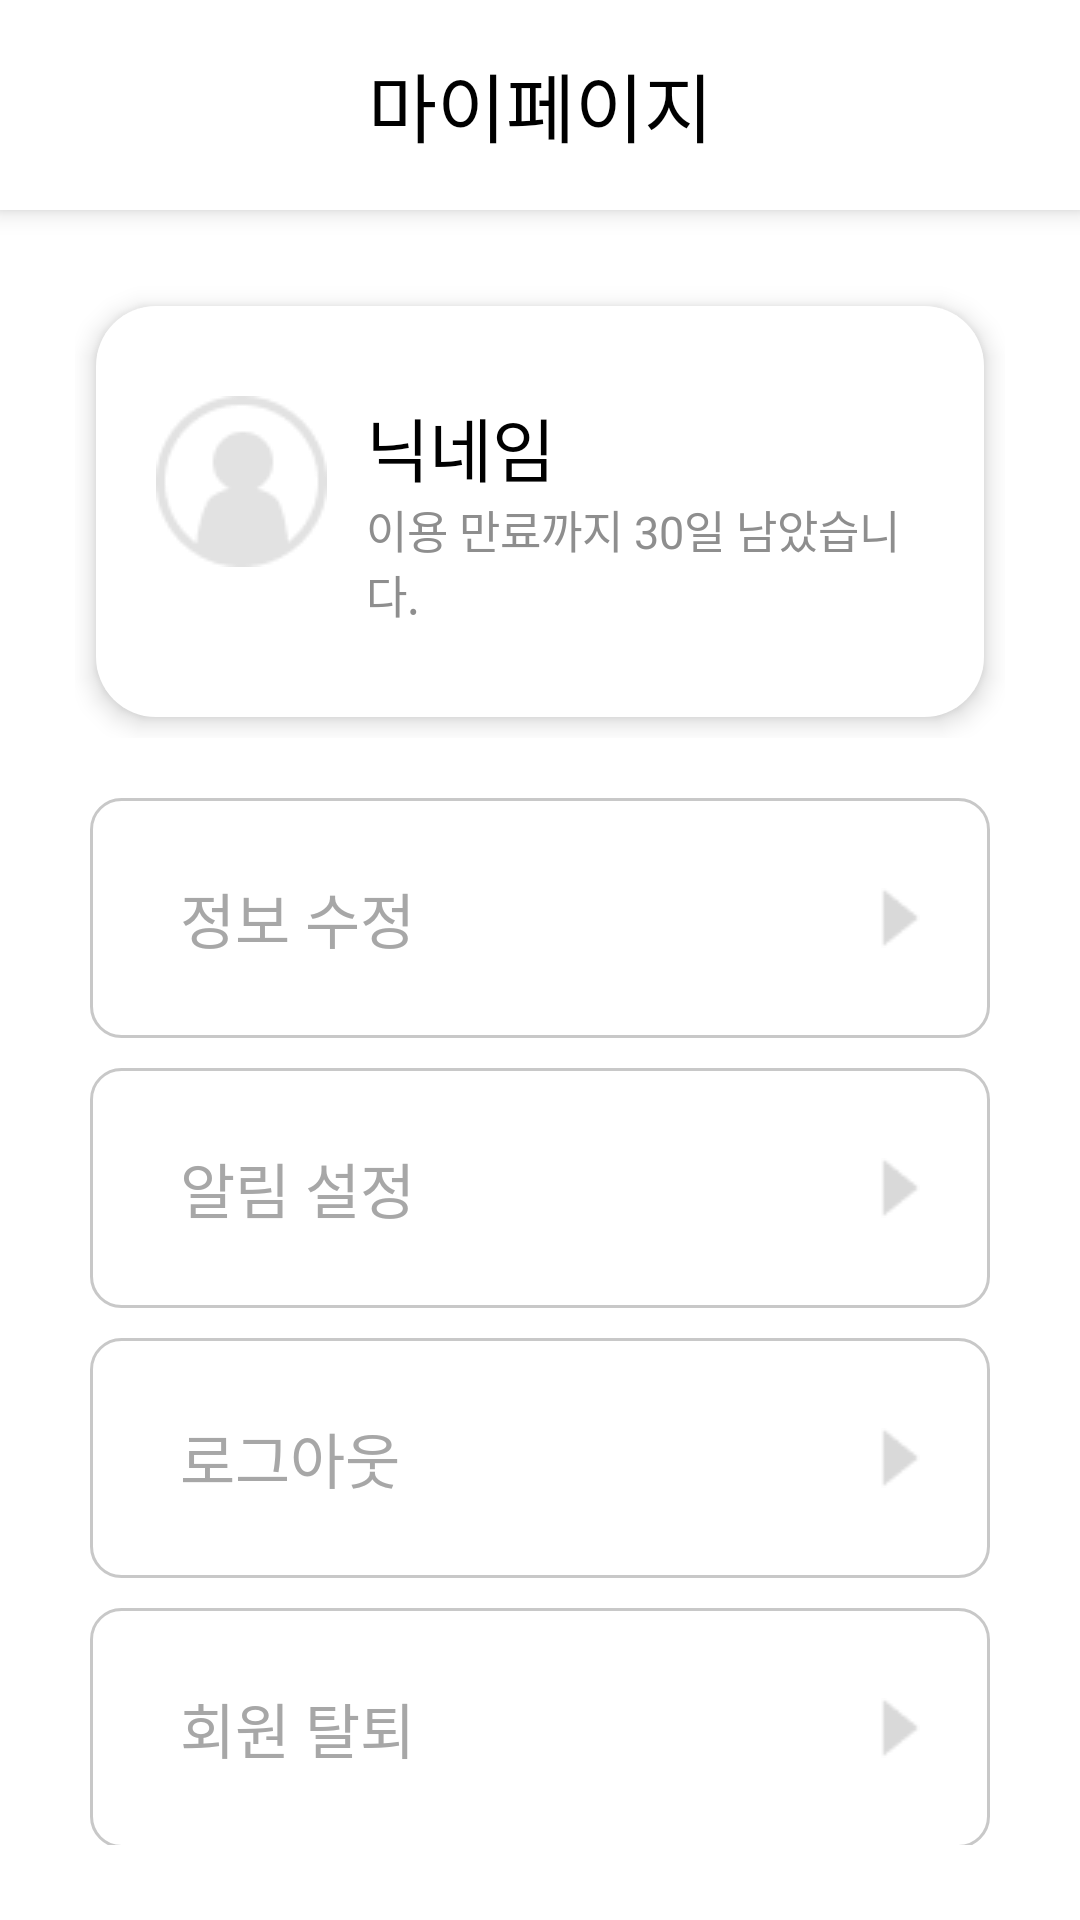

Write the Android layout XML for this screen, with the resource values it uses.
<!-- AndroidManifest.xml: application theme Theme.Debugging -->
<!-- res/layout/activity_mypage.xml -->
<?xml version="1.0" encoding="utf-8"?>
<androidx.constraintlayout.widget.ConstraintLayout xmlns:android="http://schemas.android.com/apk/res/android"
    xmlns:app="http://schemas.android.com/apk/res-auto"
    xmlns:tools="http://schemas.android.com/tools"
    android:layout_width="match_parent"
    android:layout_height="match_parent"
    android:background="#FFFFFF"
    tools:context=".activity.mypage.MyPageActivity">

    <androidx.appcompat.widget.Toolbar
        android:id="@+id/Toolbar_Setting"
        android:layout_width="match_parent"
        android:layout_height="70dp"
        android:background="@color/white"
        android:elevation="5sp"
        app:titleTextColor="@color/black"
        app:layout_constraintTop_toTopOf="parent">

        <TextView
            android:id="@+id/Toolbar_Setting_Text"
            android:layout_width="wrap_content"
            android:layout_height="wrap_content"
            android:textColor="@color/black"
            android:lineSpacingExtra="3.3sp"
            android:layout_gravity="center_horizontal"
            android:text="마이페이지"
            android:textSize="25sp"
            android:fontFamily="@font/main_font_sb"/>

    </androidx.appcompat.widget.Toolbar>

    <LinearLayout
        android:layout_width="match_parent"
        android:layout_height="match_parent"
        android:orientation="vertical"
        android:layout_marginTop="70dp"
        android:paddingVertical="25sp"
        android:paddingHorizontal="25sp">

        <LinearLayout
            android:layout_width="match_parent"
            android:layout_height="wrap_content"
            android:orientation="vertical">

            <LinearLayout
                android:layout_width="match_parent"
                android:layout_height="wrap_content"
                android:orientation="vertical"
                android:layout_margin="7sp"
                android:paddingHorizontal="20sp"
                android:paddingVertical="30sp"
                android:background="@drawable/container_community_main"
                android:elevation="5sp">

                <LinearLayout
                    android:layout_width="match_parent"
                    android:layout_height="wrap_content"
                    android:orientation="horizontal">

                    <ImageView
                        android:layout_width="wrap_content"
                        android:layout_height="wrap_content"
                        android:src="@drawable/img_mypage_user"
                        android:layout_marginRight="13sp" />

                    <LinearLayout
                        android:layout_width="match_parent"
                        android:layout_height="wrap_content"
                        android:orientation="vertical">

                        <TextView
                            android:layout_width="wrap_content"
                            android:layout_height="wrap_content"
                            android:text="닉네임"
                            android:textColor="@color/black"
                            android:textSize="23sp"
                            android:fontFamily="@font/main_font_b" />

                        <TextView
                            android:layout_width="wrap_content"
                            android:layout_height="wrap_content"
                            android:text="이용 만료까지 30일 남았습니다."
                            android:textColor="@color/main_grey"
                            android:textSize="15sp"
                            android:fontFamily="@font/main_font_m"/>

                    </LinearLayout>

                </LinearLayout>

            </LinearLayout>

        </LinearLayout>

        <LinearLayout
            android:layout_width="match_parent"
            android:layout_height="wrap_content"
            android:layout_marginTop="20sp"
            android:paddingHorizontal="5sp"
            android:orientation="vertical">

            <LinearLayout
                android:layout_width="match_parent"
                android:layout_height="80sp"
                android:gravity="center"
                android:orientation="horizontal"
                android:background="@drawable/custom_container_mypage_menu">

                <TextView
                    android:layout_width="match_parent"
                    android:layout_height="wrap_content"
                    android:layout_weight="1"
                    android:layout_gravity="center"
                    android:paddingLeft="30sp"
                    android:text="정보 수정"
                    android:textColor="#A7A7A7"
                    android:textSize="20sp"
                    android:fontFamily="@font/main_font_m" />

                <ImageView
                    android:layout_width="match_parent"
                    android:layout_height="wrap_content"
                    android:layout_weight="4"
                    android:src="@drawable/img_mypage_menu" />

            </LinearLayout>

            <LinearLayout
                android:layout_width="match_parent"
                android:layout_height="80sp"
                android:layout_marginTop="10sp"
                android:gravity="center"
                android:orientation="horizontal"
                android:background="@drawable/custom_container_mypage_menu">

                <TextView
                    android:layout_width="match_parent"
                    android:layout_height="wrap_content"
                    android:layout_weight="1"
                    android:layout_gravity="center"
                    android:paddingLeft="30sp"
                    android:text="알림 설정"
                    android:textColor="#A7A7A7"
                    android:textSize="20sp"
                    android:fontFamily="@font/main_font_m" />

                <ImageView
                    android:layout_width="match_parent"
                    android:layout_height="wrap_content"
                    android:layout_weight="4"
                    android:src="@drawable/img_mypage_menu" />

            </LinearLayout>

            <LinearLayout
                android:layout_width="match_parent"
                android:layout_height="80sp"
                android:layout_marginTop="10sp"
                android:gravity="center"
                android:orientation="horizontal"
                android:background="@drawable/custom_container_mypage_menu">

                <TextView
                    android:layout_width="match_parent"
                    android:layout_height="wrap_content"
                    android:layout_weight="1"
                    android:layout_gravity="center"
                    android:paddingLeft="30sp"
                    android:text="로그아웃"
                    android:textColor="#A7A7A7"
                    android:textSize="20sp"
                    android:fontFamily="@font/main_font_m" />

                <ImageView
                    android:layout_width="match_parent"
                    android:layout_height="wrap_content"
                    android:layout_weight="4"
                    android:src="@drawable/img_mypage_menu" />

            </LinearLayout>

            <LinearLayout
                android:layout_width="match_parent"
                android:layout_height="80sp"
                android:layout_marginTop="10sp"
                android:gravity="center"
                android:orientation="horizontal"
                android:background="@drawable/custom_container_mypage_menu">

                <TextView
                    android:layout_width="match_parent"
                    android:layout_height="wrap_content"
                    android:layout_weight="1"
                    android:layout_gravity="center"
                    android:paddingLeft="30sp"
                    android:text="회원 탈퇴"
                    android:textColor="#A7A7A7"
                    android:textSize="20sp"
                    android:fontFamily="@font/main_font_m" />

                <ImageView
                    android:layout_width="match_parent"
                    android:layout_height="wrap_content"
                    android:layout_weight="4"
                    android:src="@drawable/img_mypage_menu" />

            </LinearLayout>

        </LinearLayout>

    </LinearLayout>

</androidx.constraintlayout.widget.ConstraintLayout>
<!-- resources referenced by this layout -->
<resources>
  <color name="black">#FF000000</color>
  <color name="main_grey">#8E8E8E</color>
  <color name="white">#FFFFFFFF</color>
  <!-- drawable container_community_main (drawable) -->
  <?xml version="1.0" encoding="utf-8"?>
  <shape xmlns:android="http://schemas.android.com/apk/res/android"
      android:shape="rectangle">
  
      <solid
          android:color="@color/community_background" />
  
      <corners
          android:topLeftRadius="20sp"
          android:topRightRadius="20sp"
          android:bottomRightRadius="20sp"
          android:bottomLeftRadius="20sp"/>
  
  </shape>
  <!-- drawable custom_container_mypage_menu (drawable) -->
  <?xml version="1.0" encoding="utf-8"?>
  <shape
      xmlns:android="http://schemas.android.com/apk/res/android"
      android:shape="rectangle">
      <stroke
          android:color="#C8C8C8"
          android:width="1sp"/>
      <corners android:radius="10sp"/>
      <solid android:color="#FFFFFF"/>
  </shape>
  <!-- drawable img_mypage_menu: png bitmap (drawable, 318 bytes) -->
  <!-- drawable img_mypage_user: png bitmap (drawable, 1699 bytes) -->
  <style name="Theme.Debugging" parent="Theme.MaterialComponents.DayNight.NoActionBar">
          
          <item name="colorPrimary">@color/white</item>
          <item name="colorPrimaryDark">@color/black</item>
          <item name="colorPrimaryVariant">@color/black</item>
          <item name="colorOnPrimary">@color/white</item>
          
          <item name="colorSecondary">@color/teal_200</item>
          <item name="colorSecondaryVariant">@color/teal_700</item>
          <item name="colorOnSecondary">@color/black</item>
          
          <item name="android:statusBarColor" tools:targetApi="l">@color/black</item>
          <item name="android:windowLightStatusBar" tools:targetApi="m">false</item>
          
      </style>
  <color name="community_background">#FFFFFF</color>
  <color name="teal_200">#FF03DAC5</color>
  <color name="teal_700">#FF018786</color>
</resources>
